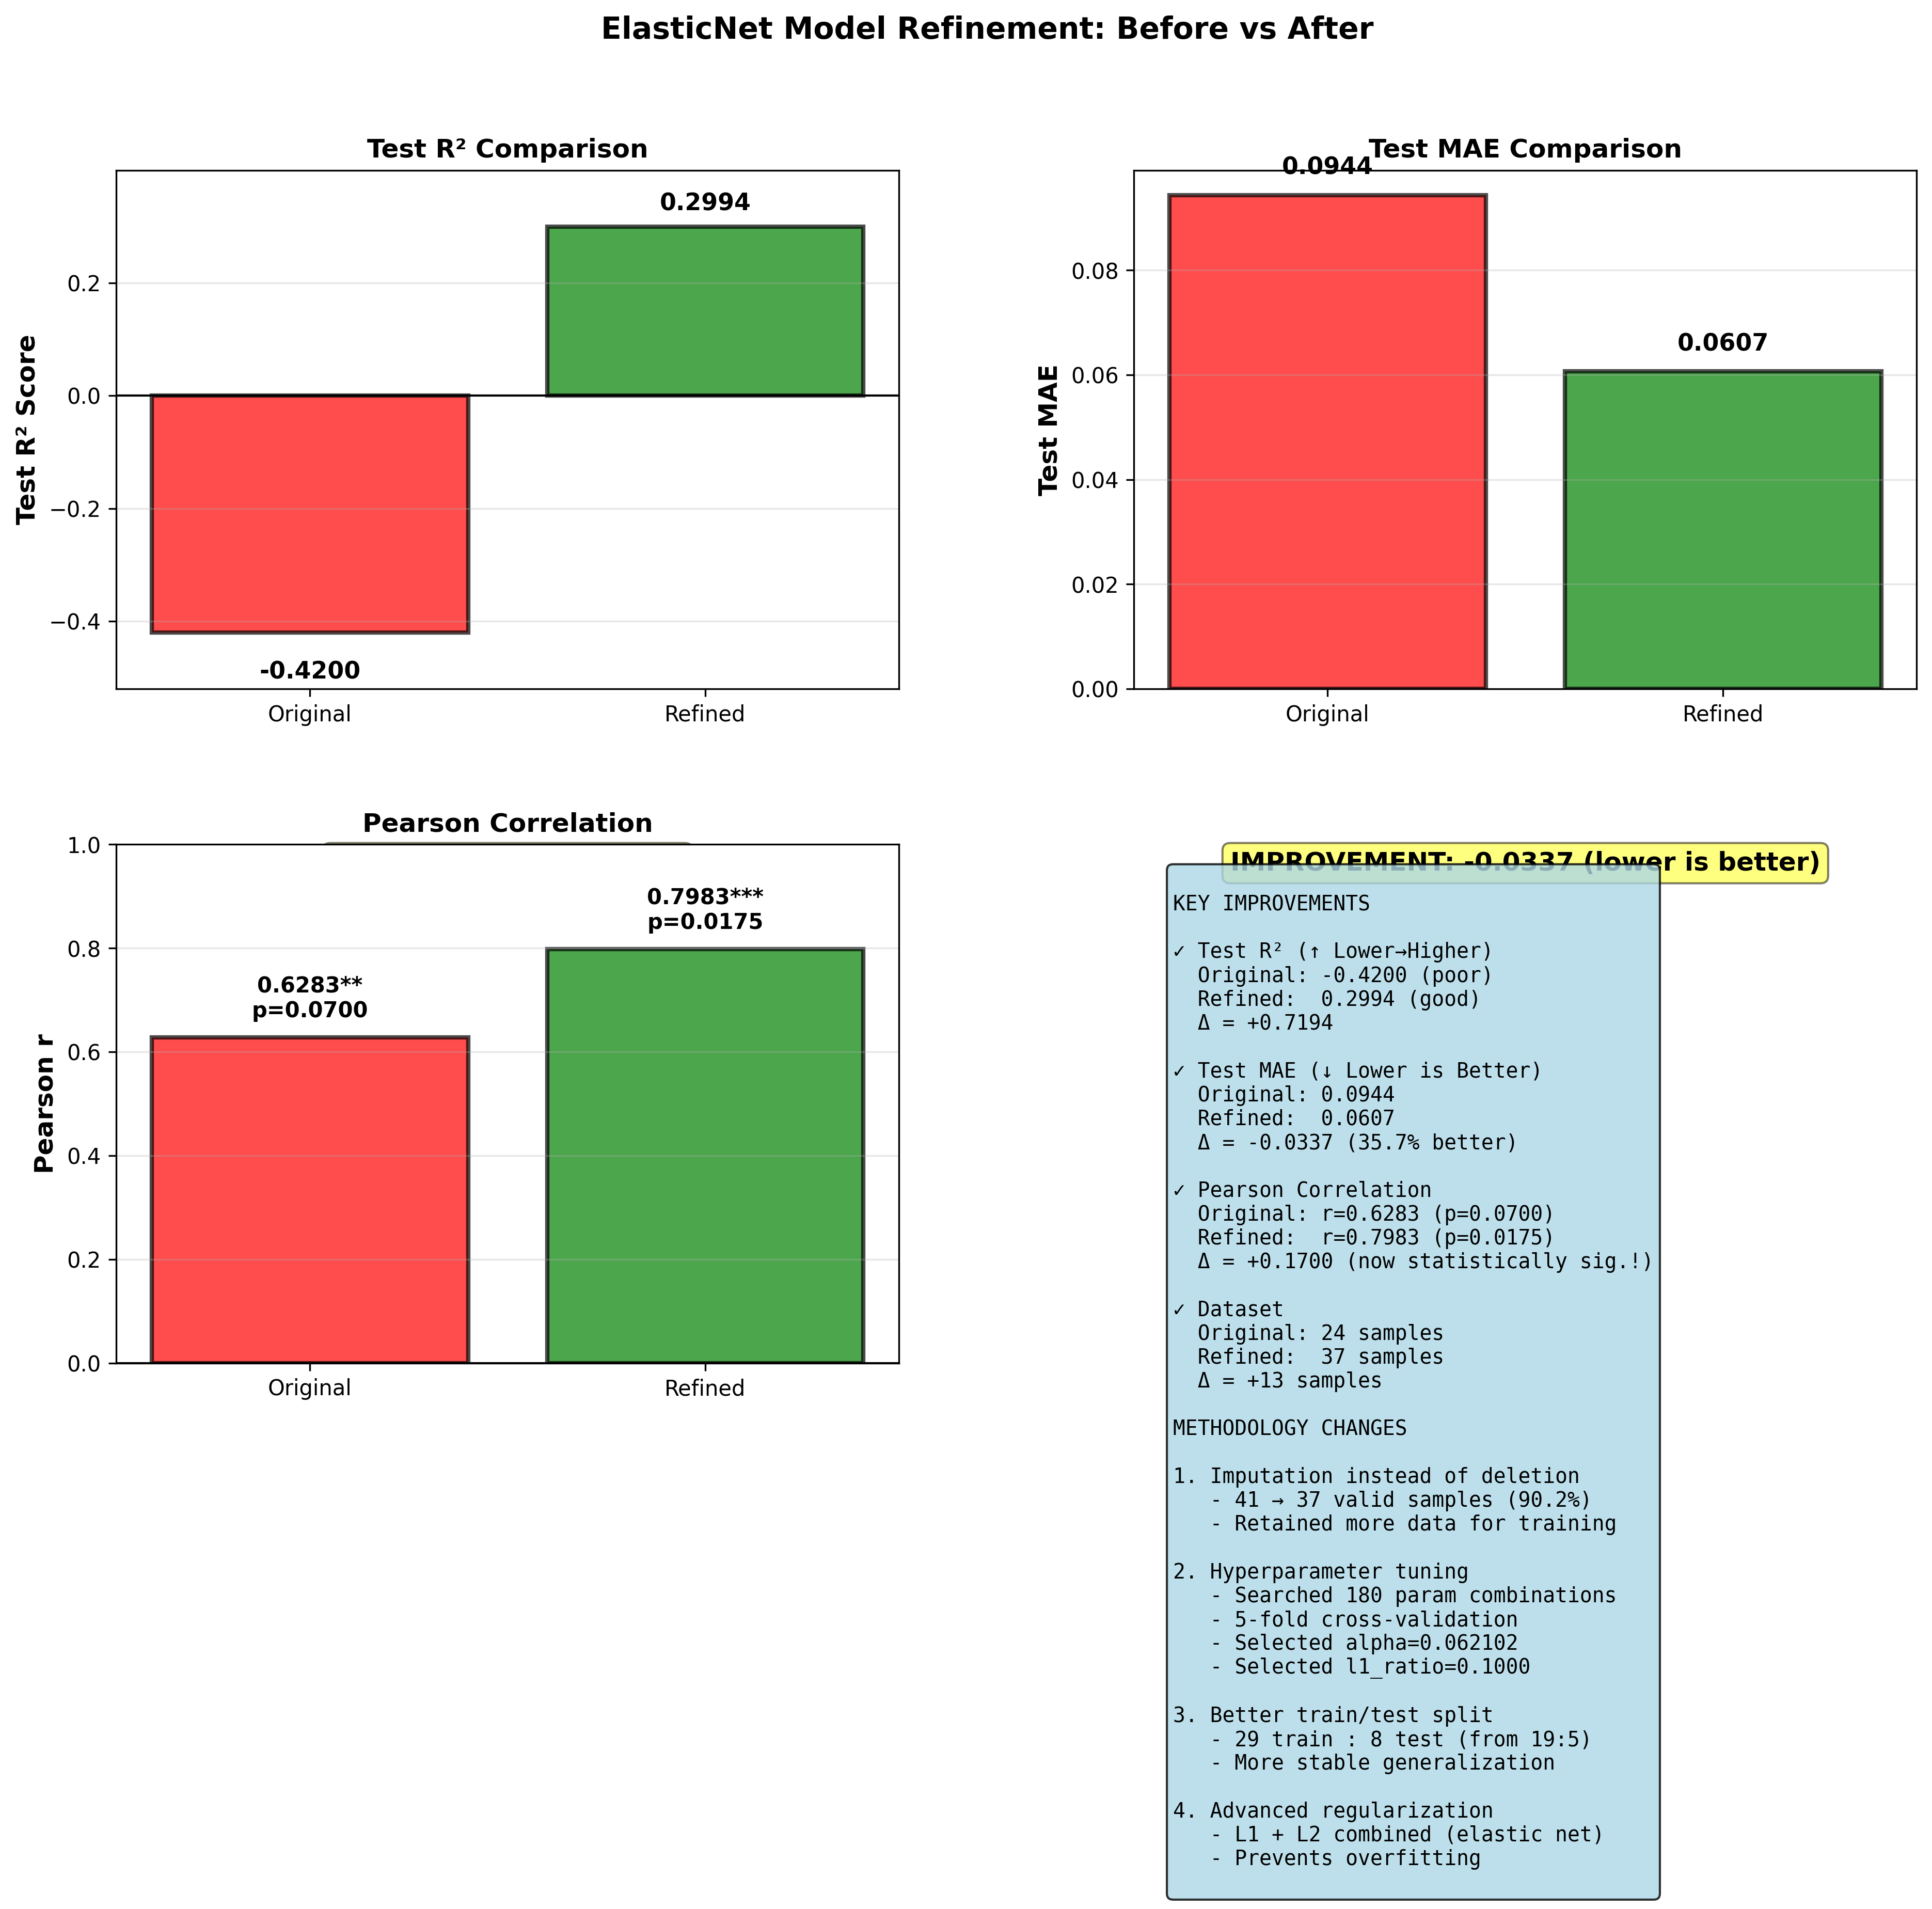

Values plotted in this chart, from the file beside it:
Model, n_samples, train_r2, test_r2, train_mae, test_mae, pearson_r, pearson_p
Original ElasticNet (24 samples), 24, 0.6188, -0.42, 0.0465, 0.0944, 0.6283, 0.07
Refined ElasticNet (37 samples), 37, 0.3949, 0.2994, 0.06248, 0.06068, 0.7983, 0.01754
